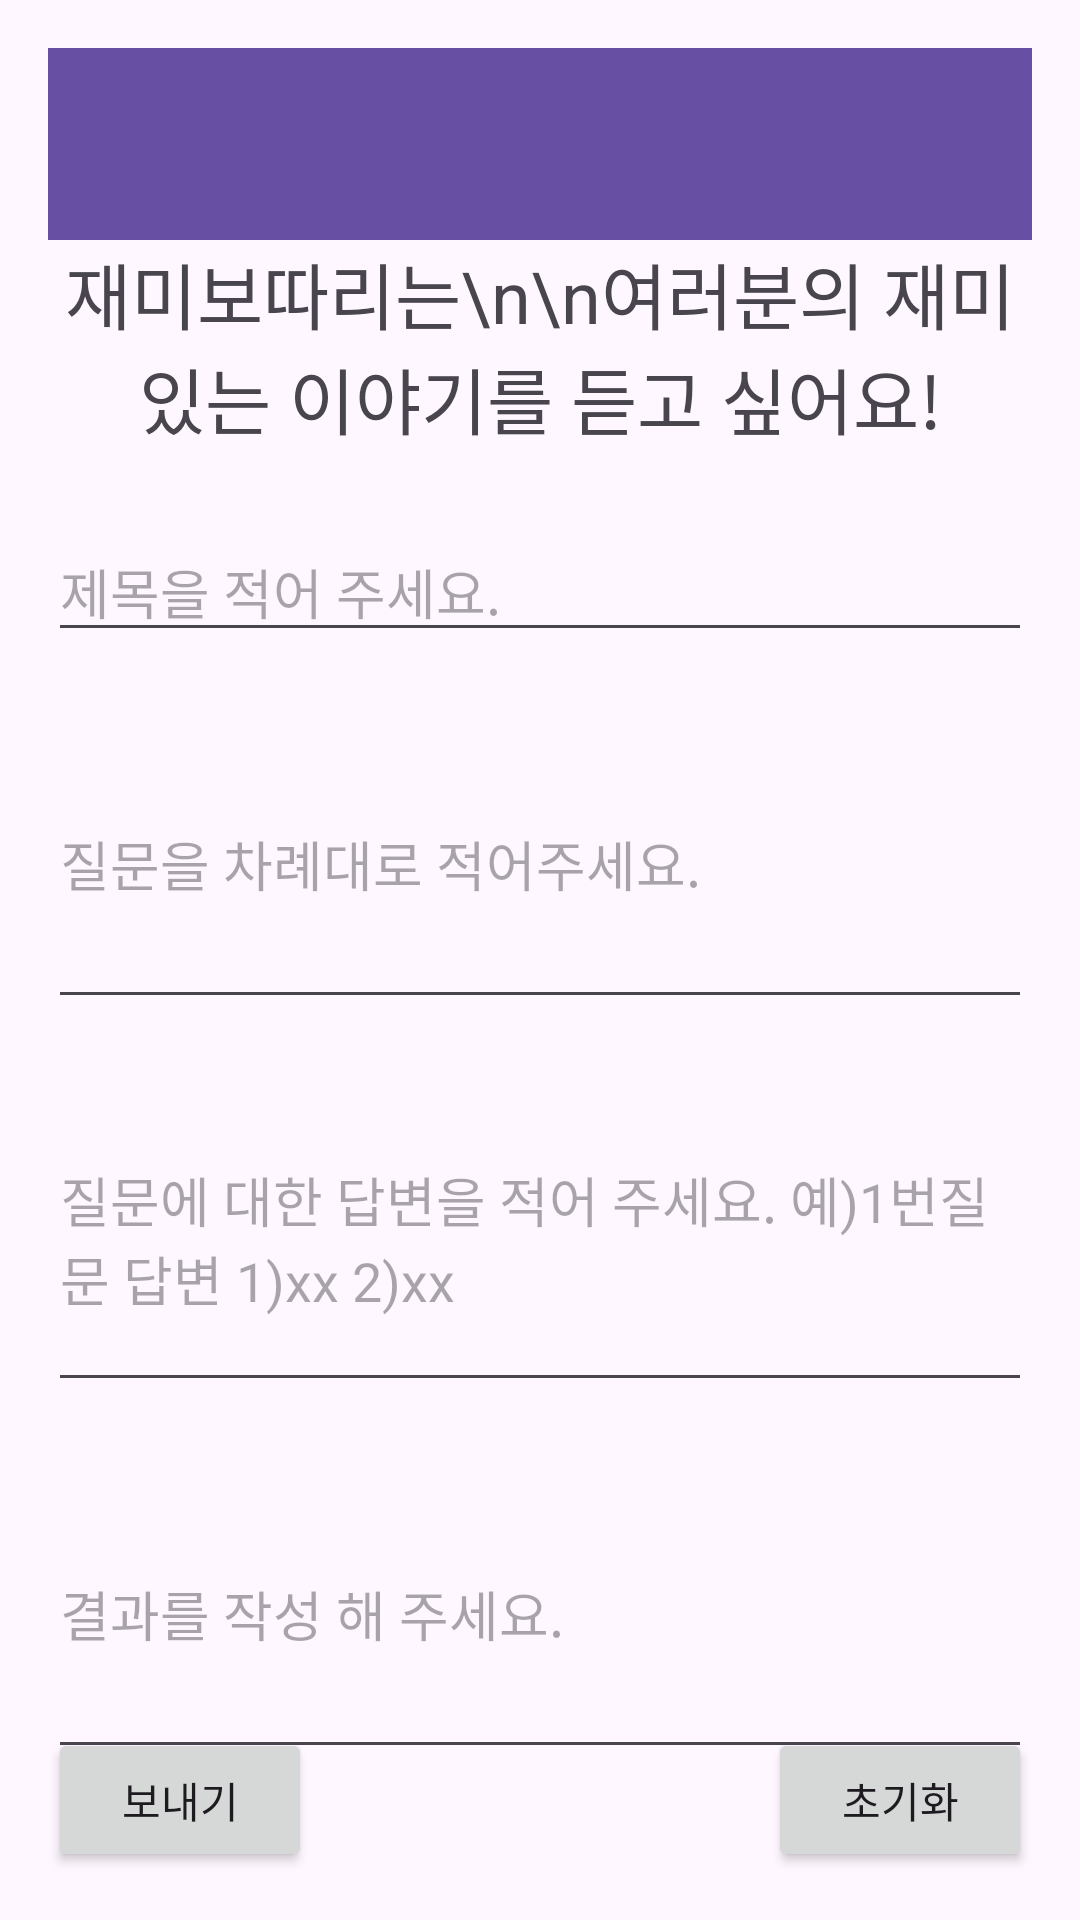

This screen was rendered from an Android layout file. Write that file and the resources it references.
<!-- AndroidManifest.xml: application theme Theme.AnimalFace_APP -->
<!-- res/layout/activity_create_game.xml -->
<?xml version="1.0" encoding="utf-8"?>
<androidx.drawerlayout.widget.DrawerLayout xmlns:android="http://schemas.android.com/apk/res/android"
    xmlns:tools="http://schemas.android.com/tools"
    xmlns:app="http://schemas.android.com/apk/res-auto"
    android:id="@+id/drawer_layout"
    android:layout_width="match_parent"
    android:layout_height="match_parent">

    <RelativeLayout
        android:layout_width="match_parent"
        android:layout_height="match_parent"
        android:padding="16dp">

        <androidx.appcompat.widget.Toolbar
            android:id="@+id/toolbar"
            android:layout_width="match_parent"
            android:layout_height="?attr/actionBarSize"
            android:background="?attr/colorPrimary"
            android:theme="@style/ThemeOverlay.AppCompat.Dark.ActionBar"
            app:popupTheme="@style/ThemeOverlay.AppCompat.Light" />

        <TextView
            android:id="@+id/title"
            android:layout_width="wrap_content"
            android:layout_height="wrap_content"
            android:text="재미보따리는\n\n여러분의 재미 있는 이야기를 듣고 싶어요!"
            android:textSize="24sp"
            android:textAlignment="center"
            android:layout_centerHorizontal="true"
            android:layout_below="@id/toolbar"
            android:layout_marginBottom="24dp" />

        <EditText
            android:id="@+id/createGameName"
            android:layout_width="match_parent"
            android:layout_height="wrap_content"
            android:hint="제목을 적어 주세요."
            android:layout_below="@id/title"
            android:layout_marginBottom="16dp" />

        <EditText
            android:id="@+id/createQuestion"
            android:layout_width="match_parent"
            android:layout_height="wrap_content"
            android:hint="질문을 차례대로 적어주세요."
            android:layout_below="@id/createGameName"
            android:layout_marginBottom="16dp"
            android:lines="4"
            android:minLines="4" />

        <EditText
            android:id="@+id/createAnswer"
            android:layout_width="match_parent"
            android:layout_height="wrap_content"
            android:hint="질문에 대한 답변을 적어 주세요. 예)1번질문 답변 1)xx 2)xx"
            android:layout_below="@id/createQuestion"
            android:layout_marginBottom="16dp"
            android:lines="4"
            android:minLines="4" />

        <EditText
            android:id="@+id/createResult"
            android:layout_width="match_parent"
            android:layout_height="wrap_content"
            android:hint="결과를 작성 해 주세요."
            android:layout_below="@id/createAnswer"
            android:layout_marginBottom="24dp"
            android:lines="4"
            android:minLines="4" />

        <Button
            android:id="@+id/submitButton"
            android:layout_width="wrap_content"
            android:layout_height="wrap_content"
            android:text="보내기"
            android:layout_alignParentStart="true"
            android:layout_alignParentBottom="true"
            android:layout_marginEnd="8dp" />

        <Button
            android:id="@+id/resetButton"
            android:layout_width="wrap_content"
            android:layout_height="wrap_content"
            android:text="초기화"
            android:layout_alignParentEnd="true"
            android:layout_alignParentBottom="true" />

    </RelativeLayout>

    <com.google.android.material.navigation.NavigationView
        android:id="@+id/nav_view"
        android:layout_width="wrap_content"
        android:layout_height="match_parent"
        android:layout_gravity="start"
        app:menu="@menu/drawer_view" />
</androidx.drawerlayout.widget.DrawerLayout>
<!-- resources referenced by this layout -->
<resources>
  <style name="Theme.AnimalFace_APP" parent="Base.Theme.AnimalFace_APP" />
  <style name="Base.Theme.AnimalFace_APP" parent="Theme.Material3.DayNight.NoActionBar">
      </style>
</resources>
